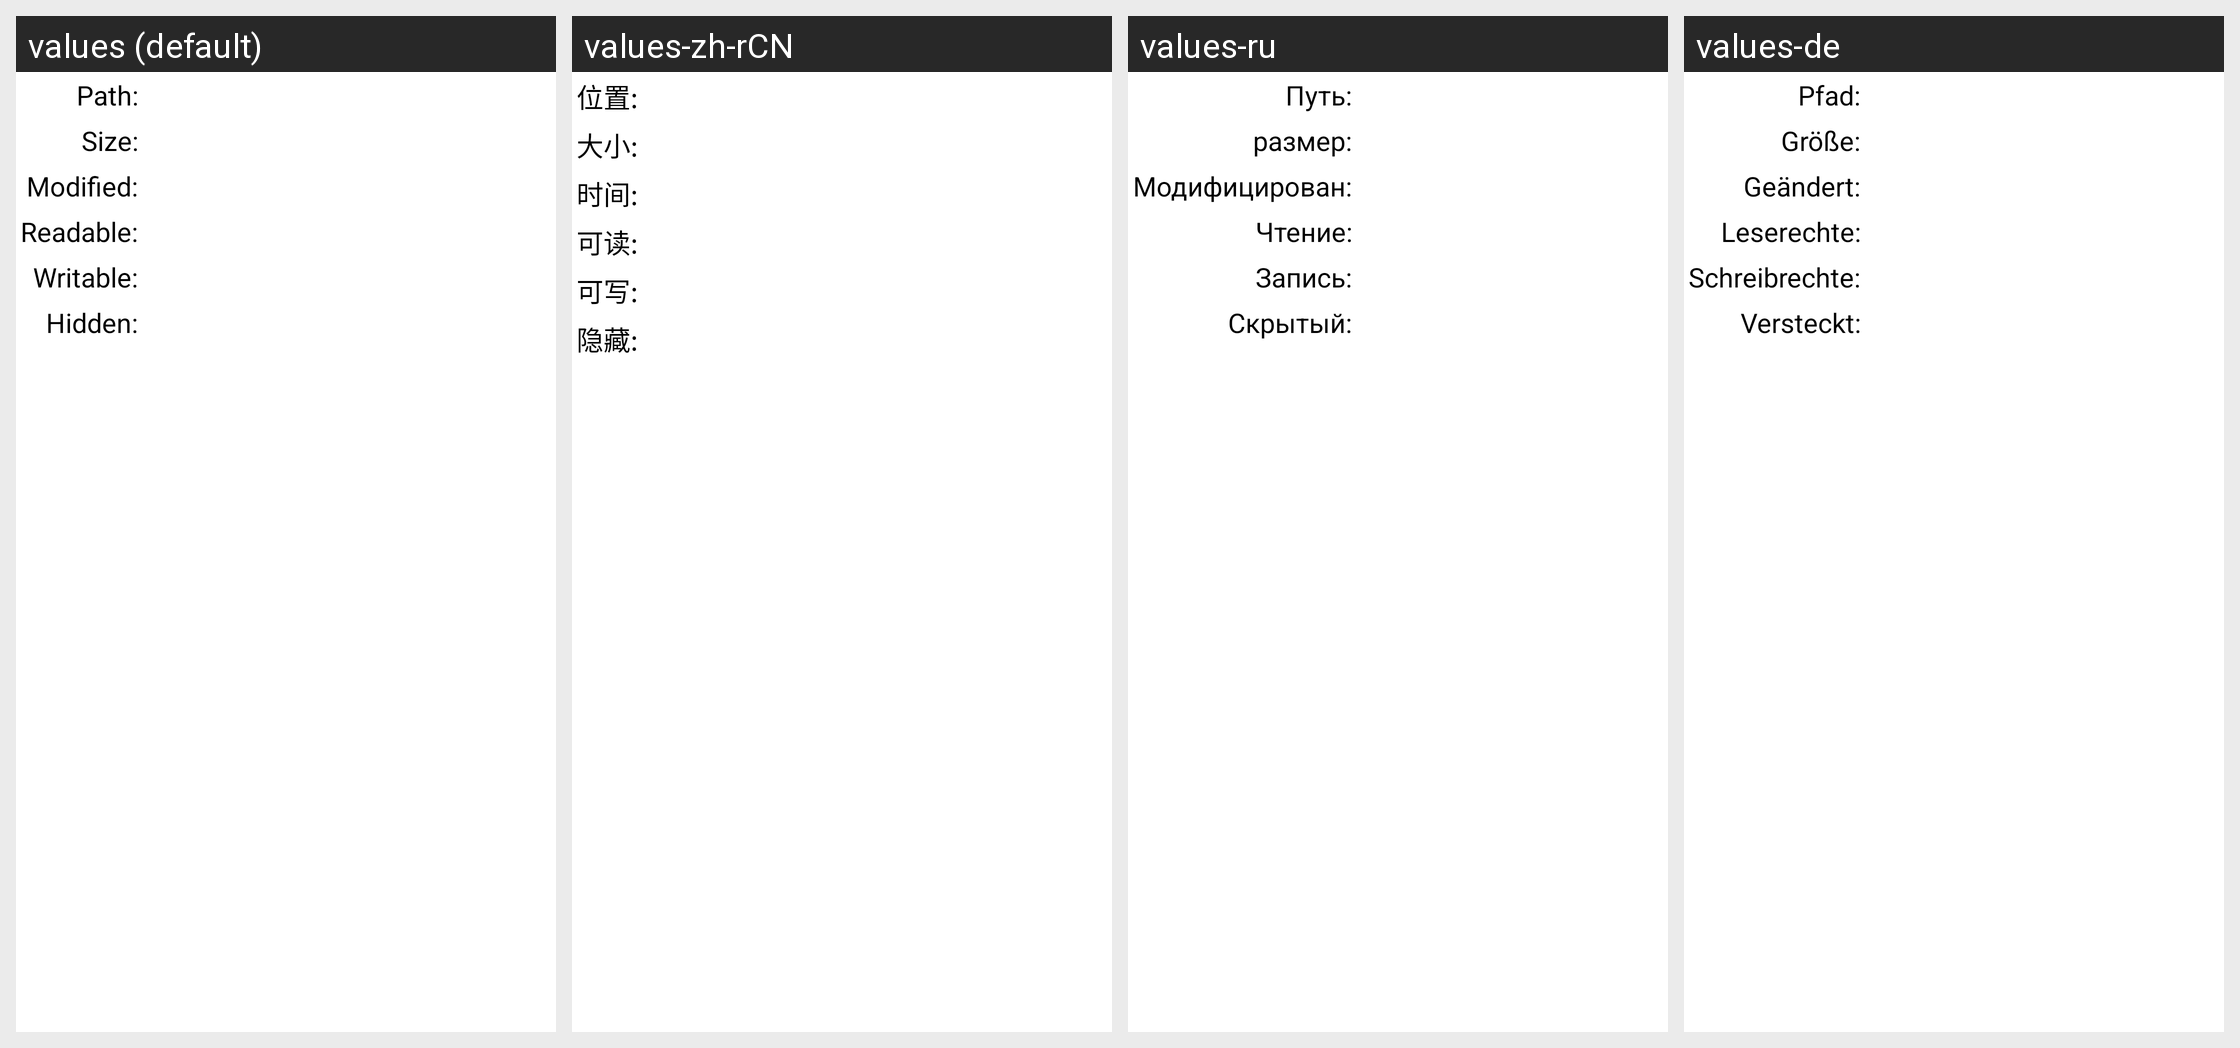

This grid shows one Android layout under several languages. Give, for every string resource on the screen, its name, the default text and each shown locale's text.
Android screen res/layout/view_dialog_information.xml rendered under 4 locales, left to right: values (default), values-zh-rCN, values-ru, values-de. Device: Nexus 5 (rendered at 1080×1920; each locale shown at half size, 540×960, under a caption strip naming it); theme android:Theme.Holo.Light.
Other locales in the repository, not shown: values-es.
Strings drawn on this screen, with the default value and each locale's value (text and hints the layout hard-codes appear in the picture but are not listed):

file_info_location
  values: Path:
  values-zh-rCN: 位置:
  values-ru: Путь:
  values-de: Pfad:

file_info_size
  values: Size:
  values-zh-rCN: 大小:
  values-ru: размер:
  values-de: Größe:

file_info_modified
  values: Modified:
  values-zh-rCN: 时间:
  values-ru: Модифицирован:
  values-de: Geändert:

file_info_canread
  values: Readable:
  values-zh-rCN: 可读:
  values-ru: Чтение:
  values-de: Leserechte:

file_info_canwrite
  values: Writable:
  values-zh-rCN: 可写:
  values-ru: Запись:
  values-de: Schreibrechte:

file_info_ishidden
  values: Hidden:
  values-zh-rCN: 隐藏:
  values-ru: Скрытый:
  values-de: Versteckt:
